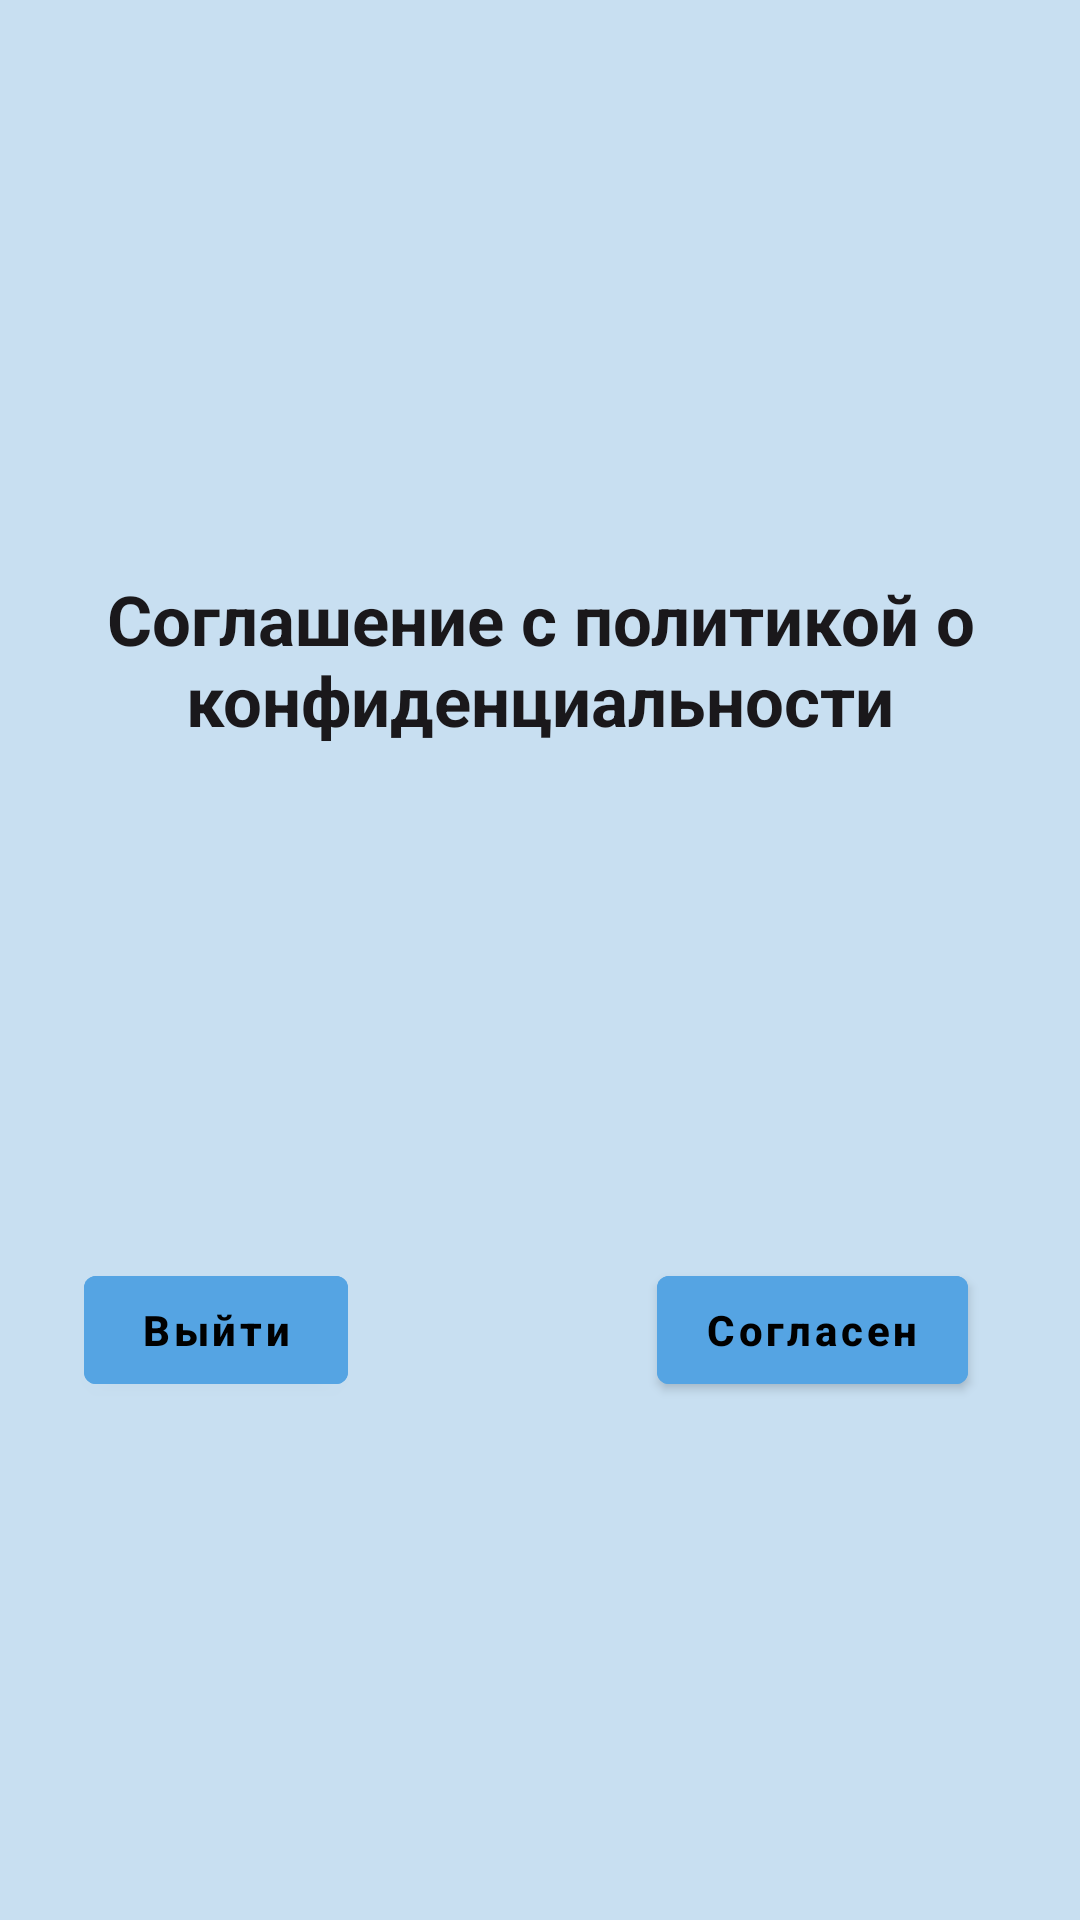

Reconstruct the res/layout file that produces this screen, plus the resources it refers to.
<!-- AndroidManifest.xml: application theme Theme.PRGroupTest -->
<!-- res/layout/fragment_start.xml -->
<?xml version="1.0" encoding="utf-8"?>
<androidx.constraintlayout.widget.ConstraintLayout xmlns:android="http://schemas.android.com/apk/res/android"
    xmlns:app="http://schemas.android.com/apk/res-auto"
    xmlns:tools="http://schemas.android.com/tools"
    android:layout_width="match_parent"
    android:layout_height="match_parent"
    android:background="#C8DFF1"
    tools:context=".fragment.StartFragment">

    <TextView
        android:id="@+id/textView"
        android:layout_width="wrap_content"
        android:layout_height="wrap_content"
        android:gravity="center"
        android:text="Соглашение с политикой о конфиденциальности"
        android:textSize="23dp"
        android:textStyle="bold"
        android:textColor="#1A181B"
        app:layout_constraintBottom_toBottomOf="parent"
        app:layout_constraintEnd_toEndOf="parent"
        app:layout_constraintHorizontal_bias="0.0"
        app:layout_constraintStart_toStartOf="parent"
        app:layout_constraintTop_toTopOf="parent"
        app:layout_constraintVertical_bias="0.328" />


    <com.google.android.material.button.MaterialButton
        android:id="@+id/ok_button"
        android:layout_width="wrap_content"
        android:layout_height="wrap_content"
        android:backgroundTint="#55A4E3"
        android:drawableLeft="@drawable/ic_baseline_check_24"
        android:text="Согласен"
        android:textAllCaps="false"
        android:textColor="@color/black"
        android:textStyle="bold"
        app:layout_constraintBottom_toBottomOf="parent"
        app:layout_constraintEnd_toEndOf="parent"
        app:layout_constraintHorizontal_bias="0.734"
        app:layout_constraintStart_toEndOf="@+id/close_button"
        app:layout_constraintTop_toBottomOf="@+id/textView"
        app:layout_constraintVertical_bias="0.497" />

    <com.google.android.material.button.MaterialButton
        android:id="@+id/close_button"
        android:layout_width="wrap_content"
        android:layout_height="wrap_content"
        android:layout_marginStart="28dp"
        android:backgroundTint="#55A4E3"
        android:drawableLeft="@drawable/ic_baseline_close_24"
        android:text="Выйти"
        android:textAllCaps="false"
        android:textColor="@color/black"
        android:textStyle="bold"
        app:layout_constraintBottom_toBottomOf="parent"
        app:layout_constraintStart_toStartOf="parent"
        app:layout_constraintTop_toBottomOf="@+id/textView"
        app:layout_constraintVertical_bias="0.497" />


</androidx.constraintlayout.widget.ConstraintLayout>
<!-- resources referenced by this layout -->
<resources>
  <style name="Theme.PRGroupTest" parent="Theme.MaterialComponents.DayNight.DarkActionBar">
          
          <item name="colorPrimary">@color/purple_500</item>
          <item name="colorPrimaryVariant">@color/purple_700</item>
          <item name="colorOnPrimary">@color/white</item>
          
          <item name="colorSecondary">@color/teal_200</item>
          <item name="colorSecondaryVariant">@color/teal_700</item>
          <item name="colorOnSecondary">@color/black</item>
          
          <item name="android:statusBarColor" tools:targetApi="l">?attr/colorPrimaryVariant</item>
          
      </style>
  <!-- not gathered from this repository: default colours our renderer supplied (Android Studio template values) -->
  <color name="purple_500">#FF6200EE</color>
  <color name="purple_700">#FF3700B3</color>
  <color name="teal_200">#FF03DAC5</color>
  <color name="teal_700">#FF018786</color>
  <color name="black">#FF000000</color>
  <color name="white">#FFFFFFFF</color>
</resources>
